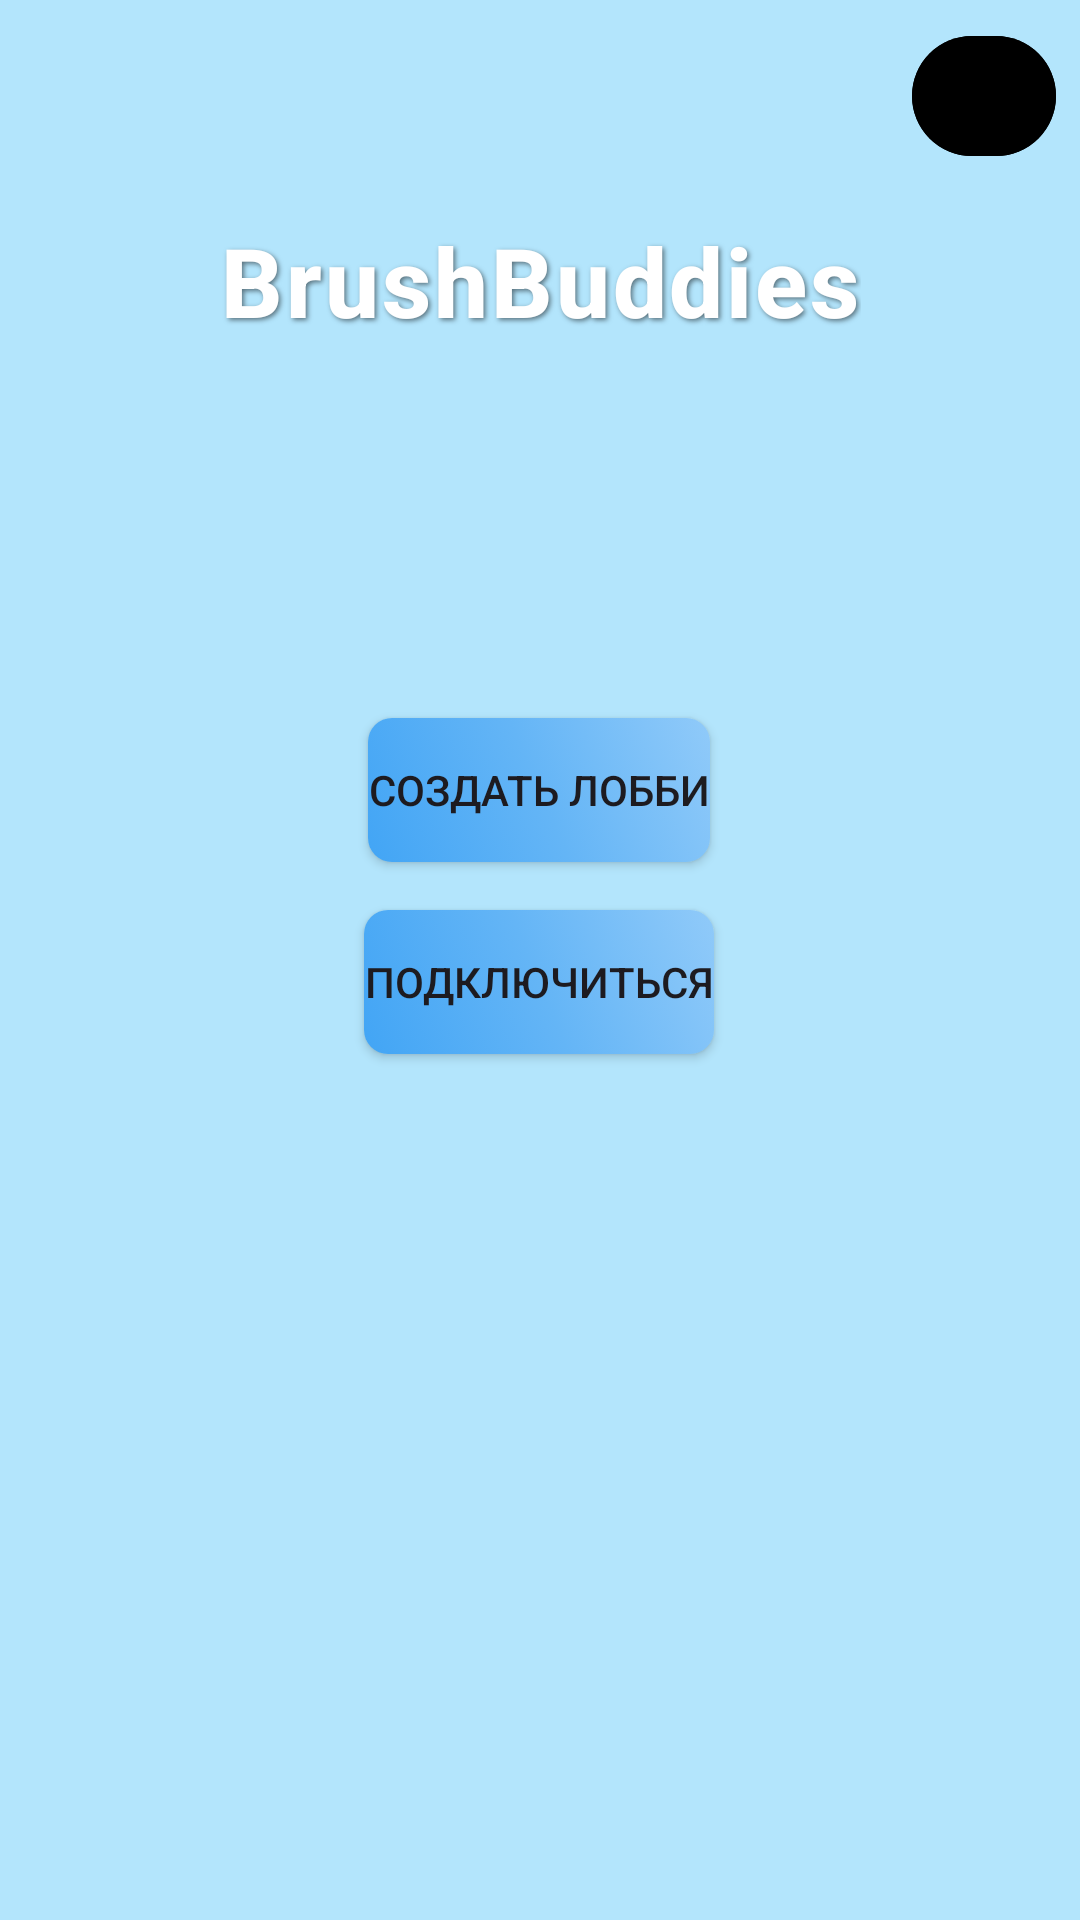

Write the Android layout XML for this screen, with the resource values it uses.
<!-- AndroidManifest.xml: application theme Theme.BrushBuddies -->
<!-- res/layout/activity_main.xml -->
<?xml version="1.0" encoding="utf-8"?>

<androidx.drawerlayout.widget.DrawerLayout
    xmlns:android="http://schemas.android.com/apk/res/android"
    xmlns:app="http://schemas.android.com/apk/res-auto"
    xmlns:tools="http://schemas.android.com/tools"
    android:id="@+id/drawer_layout"
    android:layout_width="match_parent"
    android:layout_height="match_parent"
    tools:context=".MainActivity"
    android:background="#FFB3E5FC">

    <androidx.constraintlayout.widget.ConstraintLayout
        android:layout_width="match_parent"
        android:layout_height="match_parent">

        <com.google.android.material.textview.MaterialTextView
            android:id="@+id/appTitle"
            android:layout_width="wrap_content"
            android:layout_height="wrap_content"
            android:layout_marginTop="16dp"
            android:layout_marginBottom="8dp"
            android:fontFamily="sans-serif-medium"
        android:text="BrushBuddies"
        android:textColor="@android:color/white"
        android:textSize="32sp"
        android:textStyle="bold"
        android:letterSpacing="0.03"
        android:shadowColor="#80000000"
        android:shadowDx="2"
        android:shadowDy="2"
        android:shadowRadius="4"
        android:gravity="center"

        app:layout_constraintEnd_toEndOf="parent"
        app:layout_constraintStart_toStartOf="parent"
        app:layout_constraintTop_toBottomOf="@id/profileBtn"
        app:layout_constraintVertical_chainStyle="packed"
        tools:ignore="MissingPrefix" />

        <com.google.android.material.button.MaterialButton
            android:id="@+id/profileBtn"
            android:layout_width="48dp"
            android:layout_height="48dp"
            android:layout_margin="8dp"
            android:contentDescription="Профиль"
            app:icon="@drawable/ic_profile"
            app:iconGravity="textStart"
            app:iconPadding="0dp"
            android:backgroundTint="@color/black"
            app:iconTint="@android:color/white"
            app:cornerRadius="24dp"
            app:rippleColor="@android:color/white"
            app:strokeColor="@android:color/transparent"
            app:iconSize="24dp"
            app:layout_constraintEnd_toEndOf="parent"
            app:layout_constraintTop_toTopOf="parent" />

        <ProgressBar
            android:id="@+id/progressBar"
            android:layout_width="wrap_content"
            android:layout_height="wrap_content"
            android:layout_gravity="center"
            android:visibility="gone"
            app:layout_constraintBottom_toBottomOf="parent"
            app:layout_constraintEnd_toEndOf="parent"
            app:layout_constraintStart_toStartOf="parent"
            app:layout_constraintTop_toTopOf="parent" />

        <Button
            android:id="@+id/createLobbyBtn"
            android:layout_width="wrap_content"
            android:layout_height="wrap_content"
            android:layout_margin="16dp"
            android:text="Создать лобби"
            android:background="@drawable/bg_tool_button_selector"
            app:backgroundTint="@null"
            app:layout_constraintBottom_toBottomOf="parent"
            app:layout_constraintEnd_toEndOf="parent"
            app:layout_constraintHorizontal_bias="0.499"
            app:layout_constraintStart_toStartOf="parent"
            app:layout_constraintTop_toTopOf="parent"
            app:layout_constraintVertical_bias="0.399" />

        <Button
            android:id="@+id/joinLobbyBtn"
            android:layout_width="wrap_content"
            android:layout_height="wrap_content"
            android:layout_margin="16dp"
            android:layout_marginTop="68dp"
            android:text="Подключиться"
            android:background="@drawable/bg_tool_button_selector"
            app:backgroundTint="@null"
            app:layout_constraintBottom_toBottomOf="parent"
            app:layout_constraintEnd_toEndOf="parent"
            app:layout_constraintHorizontal_bias="0.499"
            app:layout_constraintStart_toStartOf="parent"
            app:layout_constraintTop_toBottomOf="@+id/createLobbyBtn"
            app:layout_constraintVertical_bias="0.0" />
    </androidx.constraintlayout.widget.ConstraintLayout>

    <FrameLayout
        android:id="@+id/profile_drawer"
        android:layout_width="280dp"
        android:layout_height="match_parent"
        android:layout_gravity="end"
        android:background="@android:color/white"/>
</androidx.drawerlayout.widget.DrawerLayout>
<!-- resources referenced by this layout -->
<resources>
  <color name="black">#000000</color>
  <!-- drawable bg_tool_button_selector (drawable) -->
  <selector xmlns:android="http://schemas.android.com/apk/res/android">
      <item android:drawable="@drawable/bg_tool_button_active"
          android:state_pressed="true"/>
      <item android:drawable="@drawable/bg_tool_button_active"
          android:state_selected="true"/>
      <item android:drawable="@drawable/bg_tool_button_default"/>
  </selector>
  <style name="Theme.BrushBuddies" parent="Base.Theme.BrushBuddies" />
  <!-- drawable bg_tool_button_active (drawable) -->
  <?xml version="1.0" encoding="utf-8"?>
  
  <shape xmlns:android="http://schemas.android.com/apk/res/android" android:shape="rectangle">
      <corners android:radius="8dp"/>
      <gradient
          android:angle="45"
          android:startColor="#FFFF5F6D"
          android:endColor="#FFFFC371" />
  </shape>
  <!-- drawable bg_tool_button_default (drawable) -->
  <shape xmlns:android="http://schemas.android.com/apk/res/android"
      android:shape="rectangle">
      <corners android:radius="8dp"/>
      <gradient
          android:angle="45"
          android:startColor="#FF42A5F5"
          android:centerColor="#FF64B5F6"
          android:endColor="#FF90CAF9"
          android:type="linear"/>
  </shape>
  <style name="Base.Theme.BrushBuddies" parent="Theme.Material3.DayNight.NoActionBar">
      </style>
</resources>
